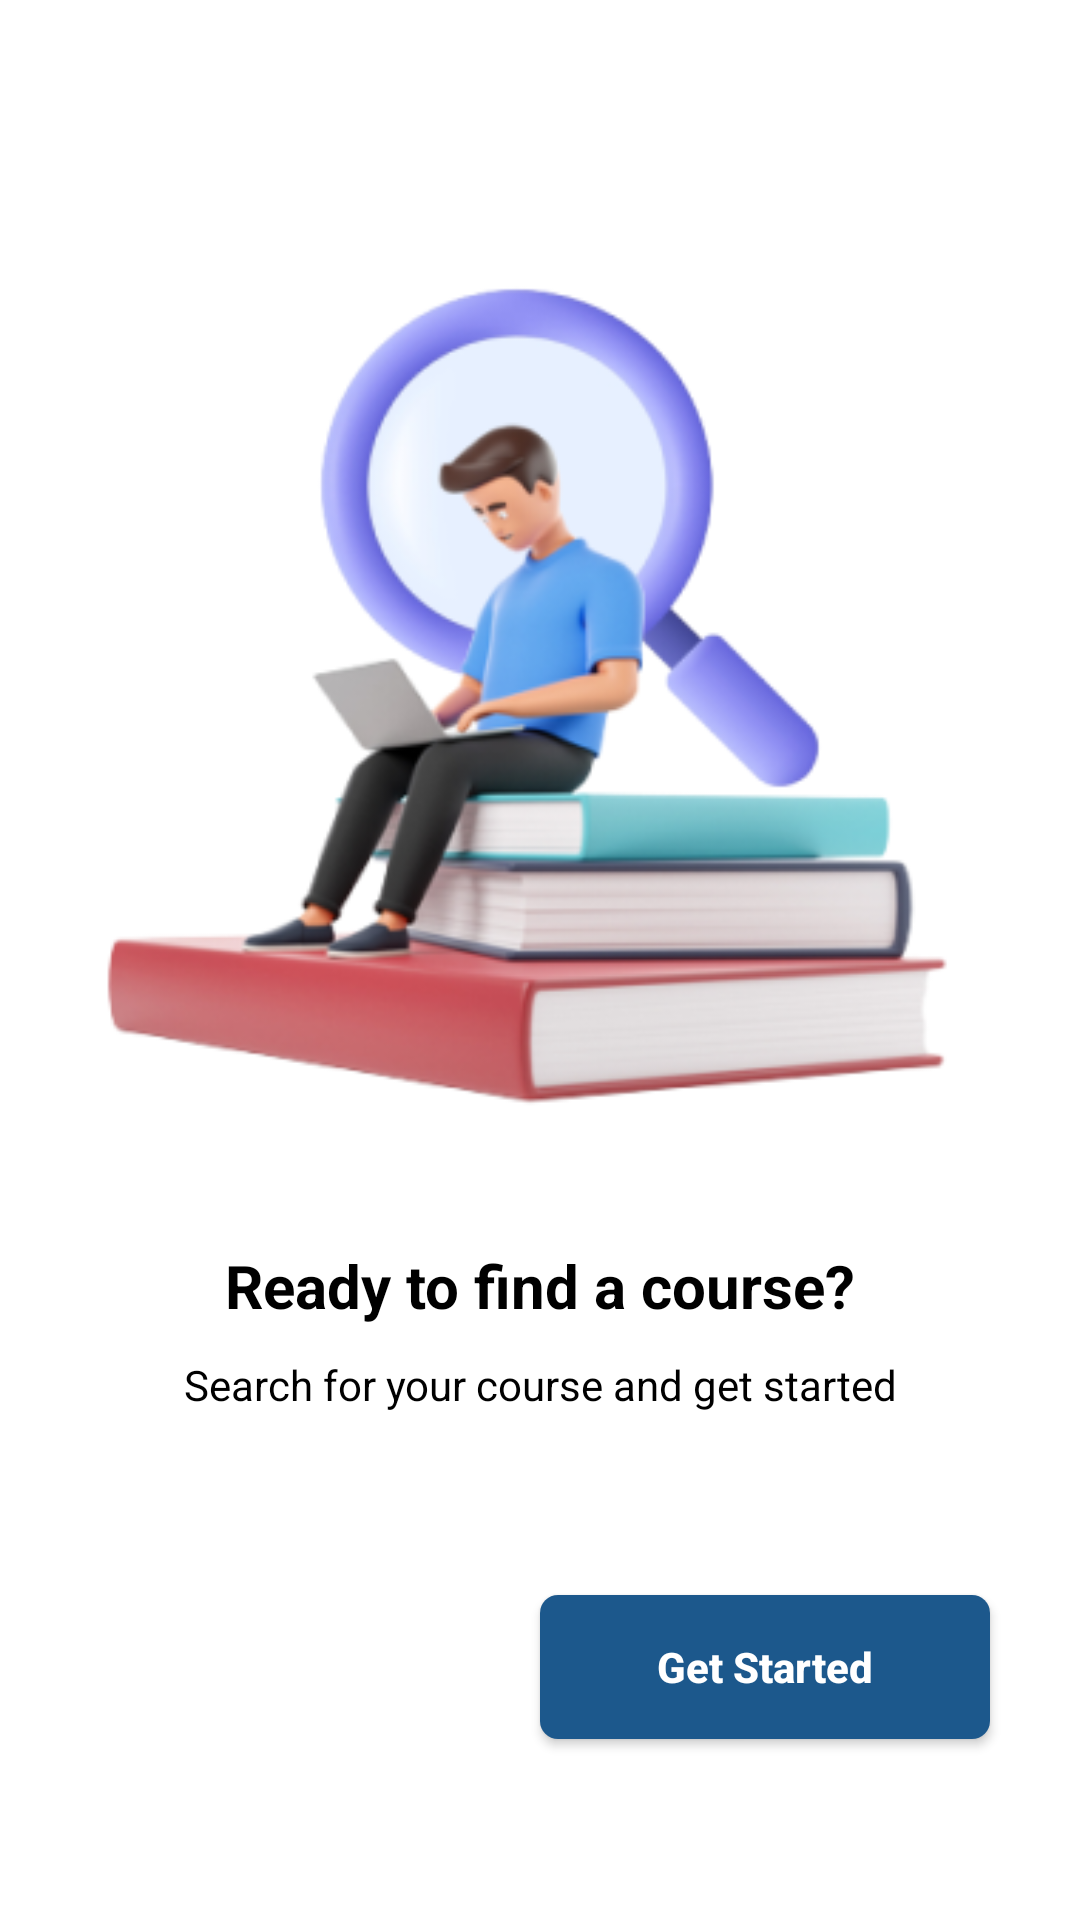

The Android layout XML behind this screen, and the referenced resources:
<!-- AndroidManifest.xml: application theme Theme.ERPSystem -->
<!-- res/layout/activity_main.xml -->
<?xml version="1.0" encoding="utf-8"?>
<androidx.constraintlayout.widget.ConstraintLayout
    xmlns:android="http://schemas.android.com/apk/res/android"
    xmlns:app="http://schemas.android.com/apk/res-auto"
    xmlns:tools="http://schemas.android.com/tools"
    android:layout_width="match_parent"
    android:layout_height="match_parent"
    tools:context=".MainActivity">

    <ImageView
        android:id="@+id/img"
        android:layout_width="match_parent"
        android:layout_height="wrap_content"
        android:layout_marginLeft="@dimen/_20sdp"
        android:layout_marginTop="@dimen/_30sdp"
        android:layout_marginRight="@dimen/_20sdp"
        android:src="@drawable/img2"
        app:layout_constraintEnd_toEndOf="parent"
        app:layout_constraintStart_toStartOf="parent"
        app:layout_constraintTop_toTopOf="parent" />


    <TextView
        android:id="@+id/txt"
        android:layout_width="match_parent"
        android:layout_height="wrap_content"
        android:layout_marginHorizontal="@dimen/_20sdp"
        android:layout_marginTop="20dp"
        android:gravity="center"
        android:text="Ready to find a course?"
        android:textColor="@color/black"
        android:textSize="20sp"
        android:textStyle="bold"
        app:layout_constraintEnd_toEndOf="parent"
        app:layout_constraintStart_toStartOf="parent"
        app:layout_constraintTop_toBottomOf="@id/img" />

    <TextView
        android:id="@+id/txt1"
        android:layout_width="match_parent"
        android:layout_height="wrap_content"
        android:layout_marginHorizontal="@dimen/_20sdp"
        android:layout_marginTop="@dimen/_10sdp"
        android:gravity="center"
        android:text="Search for your course and get started"
        android:textColor="@color/black"
        app:layout_constraintEnd_toEndOf="parent"
        app:layout_constraintStart_toStartOf="parent"
        app:layout_constraintTop_toBottomOf="@id/txt" />

    <androidx.appcompat.widget.AppCompatButton
        android:id="@+id/btnStart"
        android:layout_width="150dp"
        android:layout_height="wrap_content"
        android:padding="@dimen/_10sdp"
        android:background="@drawable/g1"
        android:layout_marginEnd="30dp"
        android:text="Get Started"
        android:textAllCaps="false"
        android:textColor="@color/white"
        android:textStyle="bold"
        app:layout_constraintBottom_toBottomOf="parent"
        app:layout_constraintEnd_toEndOf="parent"
        app:layout_constraintTop_toBottomOf="@id/txt1" />

</androidx.constraintlayout.widget.ConstraintLayout>
<!-- resources referenced by this layout -->
<resources>
  <dimen name="_10sdp">10dp</dimen>
  <dimen name="_20sdp">20dp</dimen>
  <dimen name="_30sdp">30dp</dimen>
  <!-- drawable g1 (drawable) -->
  <?xml version="1.0" encoding="utf-8"?>
  <shape android:shape="rectangle"
      xmlns:android="http://schemas.android.com/apk/res/android">
  
  
      <corners android:radius="6dp">
  
      </corners>
      <solid android:color="#1C588C">
  
      </solid>
  
  
  
  </shape>
  <!-- drawable img2: png bitmap (drawable, 69830 bytes) -->
  <style name="Theme.ERPSystem" parent="Theme.MaterialComponents.DayNight.NoActionBar">
          
          <item name="colorPrimary">@color/purple_500</item>
          <item name="colorPrimaryVariant">@color/purple_700</item>
          <item name="colorOnPrimary">@color/white</item>
          
          <item name="colorSecondary">@color/teal_200</item>
          <item name="colorSecondaryVariant">@color/teal_700</item>
          <item name="colorOnSecondary">@color/black</item>
          
          <item name="android:statusBarColor">?attr/colorPrimaryVariant</item>
          
      </style>
  <!-- not gathered from this repository: default colours our renderer supplied (Android Studio template values) -->
  <color name="purple_500">#FF6200EE</color>
  <color name="purple_700">#FF3700B3</color>
  <color name="teal_200">#FF03DAC5</color>
  <color name="teal_700">#FF018786</color>
  <color name="black">#FF000000</color>
  <color name="white">#FFFFFFFF</color>
</resources>
